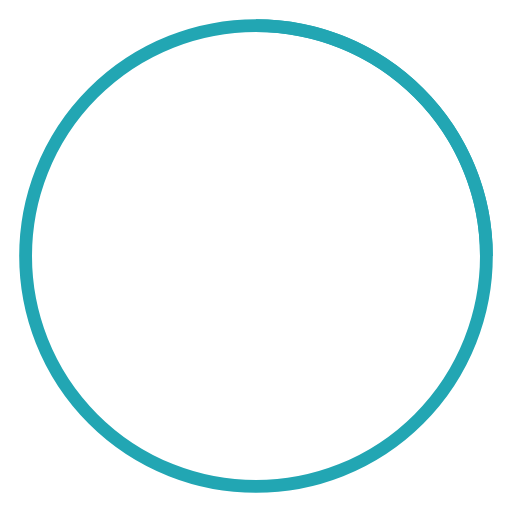
t = 0.00 s
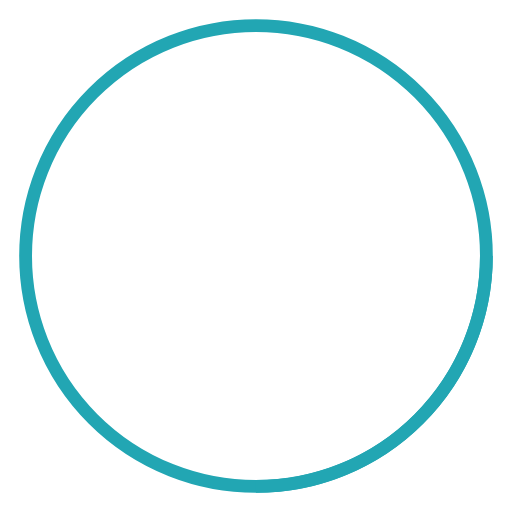
t = 0.25 s
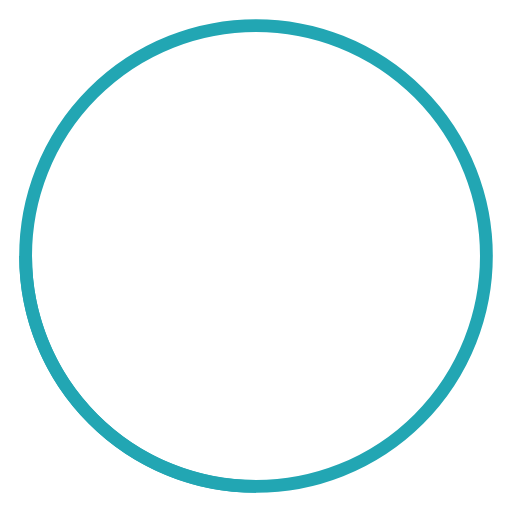
t = 0.50 s
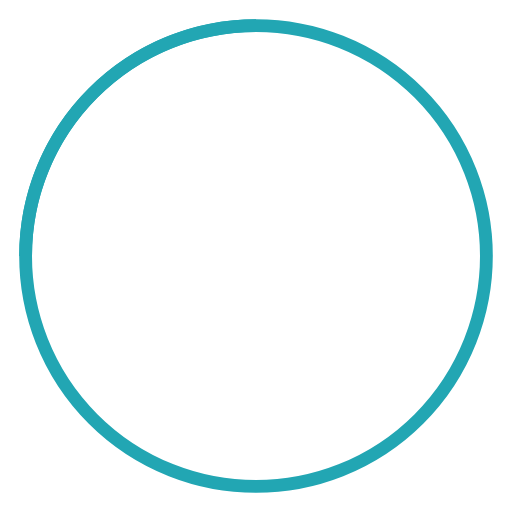
t = 0.75 s

The animated SVG that drew these frames (rendered in a browser with its animation timeline set to each time). Animation: 1 SMIL element (animateTransform=1); one cycle of 1.00 s, repeats indefinitely.

<svg
      width="40"
      height="40"
      viewBox="0 0 40 40"
      xmlns="http://www.w3.org/2000/svg"
      stroke="#22a6b3"
    >
      <g fill="none" fillRule="evenodd">
        <g transform="translate(2 2)" strokeWidth="4">
          <circle strokeOpacity=".5" cx="18" cy="18" r="18" />
          <path d="M36 18c0-9.94-8.06-18-18-18">
            <animateTransform
              attributeName="transform"
              type="rotate"
              from="0 18 18"
              to="360 18 18"
              dur="1s"
              repeatCount="indefinite"
            />
          </path>
        </g>
      </g>
    </svg>
